Run: headless pygame with SDL's dummy video driver; simulated clock (each Clock.tick advances the game by its frame time, no real sleeping); random seed 0; keys injected as events and as key.get_pressed() state; no mouse input.
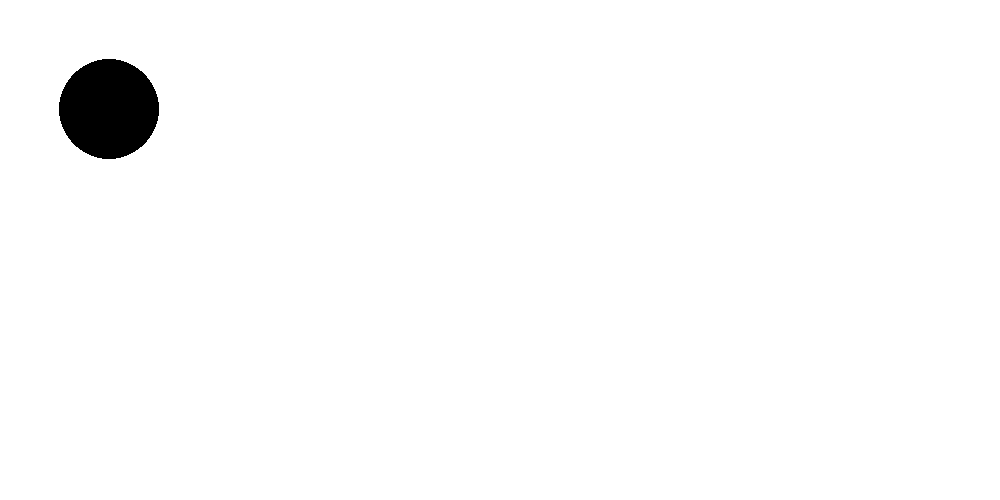
Frame 1 of 4 · flips 1–60 · no input
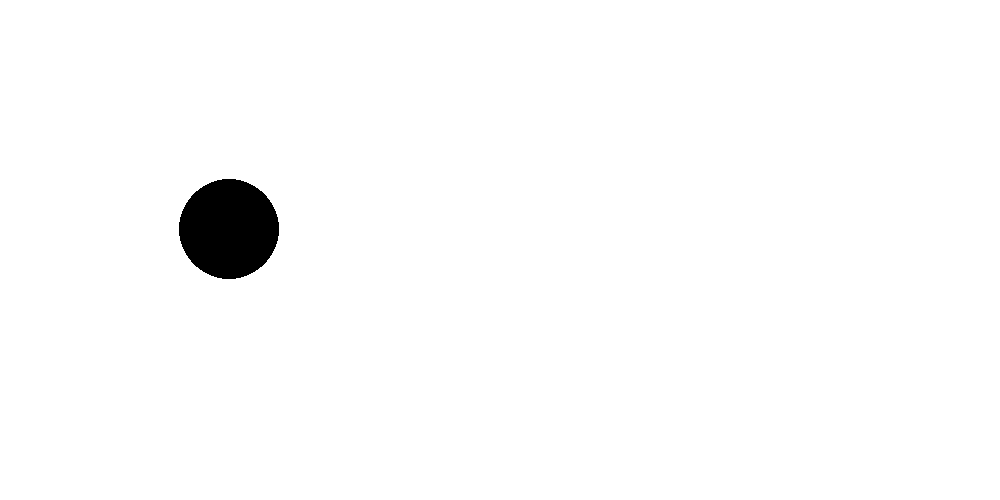
Frame 2 of 4 · flips 61–180 · tapped SPACE, RETURN · held RIGHT (→), D
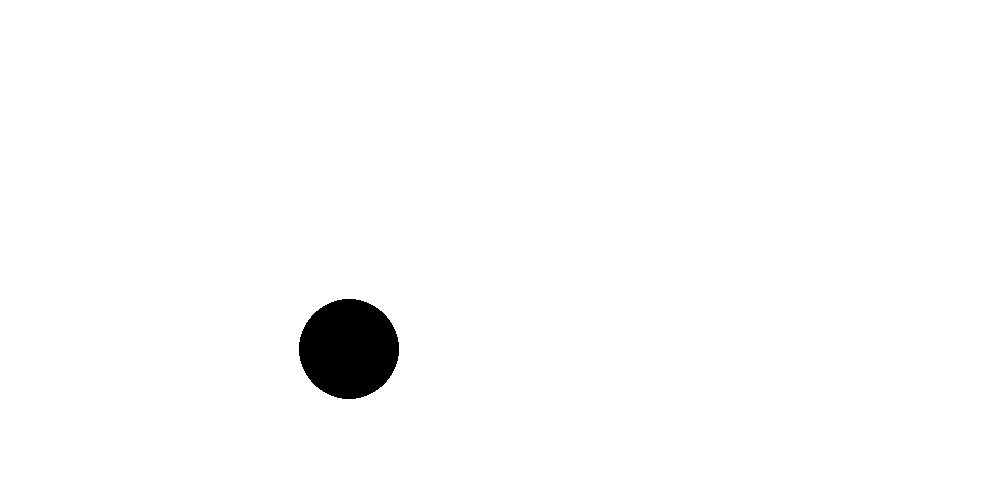
Frame 3 of 4 · flips 181–300 · held DOWN (↓), S
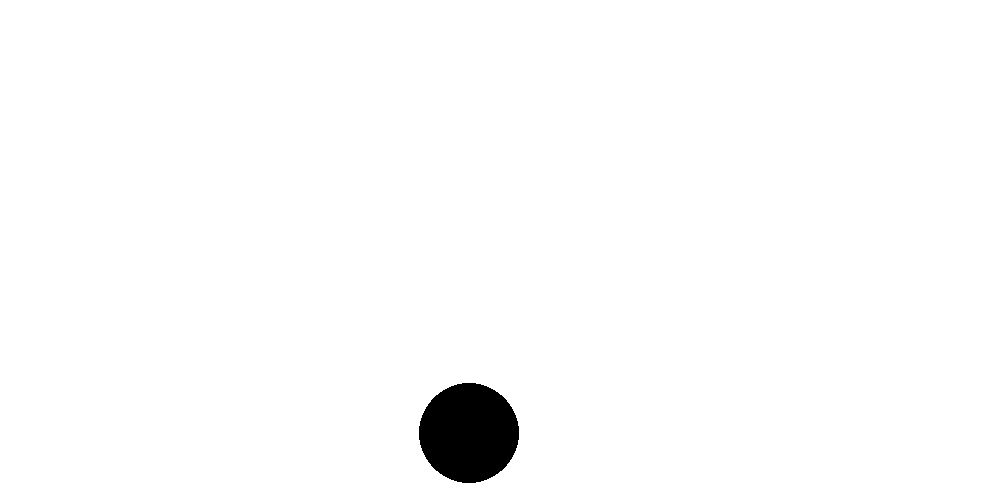
Frame 4 of 4 · flips 301–420 · held LEFT (←), A, UP (↑), W

The pygame program that drew these frames:

import pygame
pygame.init()

width = 1000
height = 500

# setting the window size
screen = pygame.display.set_mode((width,height))

white = 255,255,255
black = 0,0,0
x = 50
y = 50
movex = 1
movey = 1
while True:
    for event in pygame.event.get():
        if event.type==pygame.QUIT:             # for clicking cross
            pygame.quit()
            quit()
    screen.fill(white)
    pygame.draw.circle(screen,black,(x,y),50)
    x = x + movex
    y = y + movey

    # for keeping ball within height
    if y > height-50 or y < 50:
        movey = movey * -1

    # for keeping ball within width
    if x > width-50 or x < 50:
        movex = movex * -1

    # updating the screen
    pygame.display.update()
